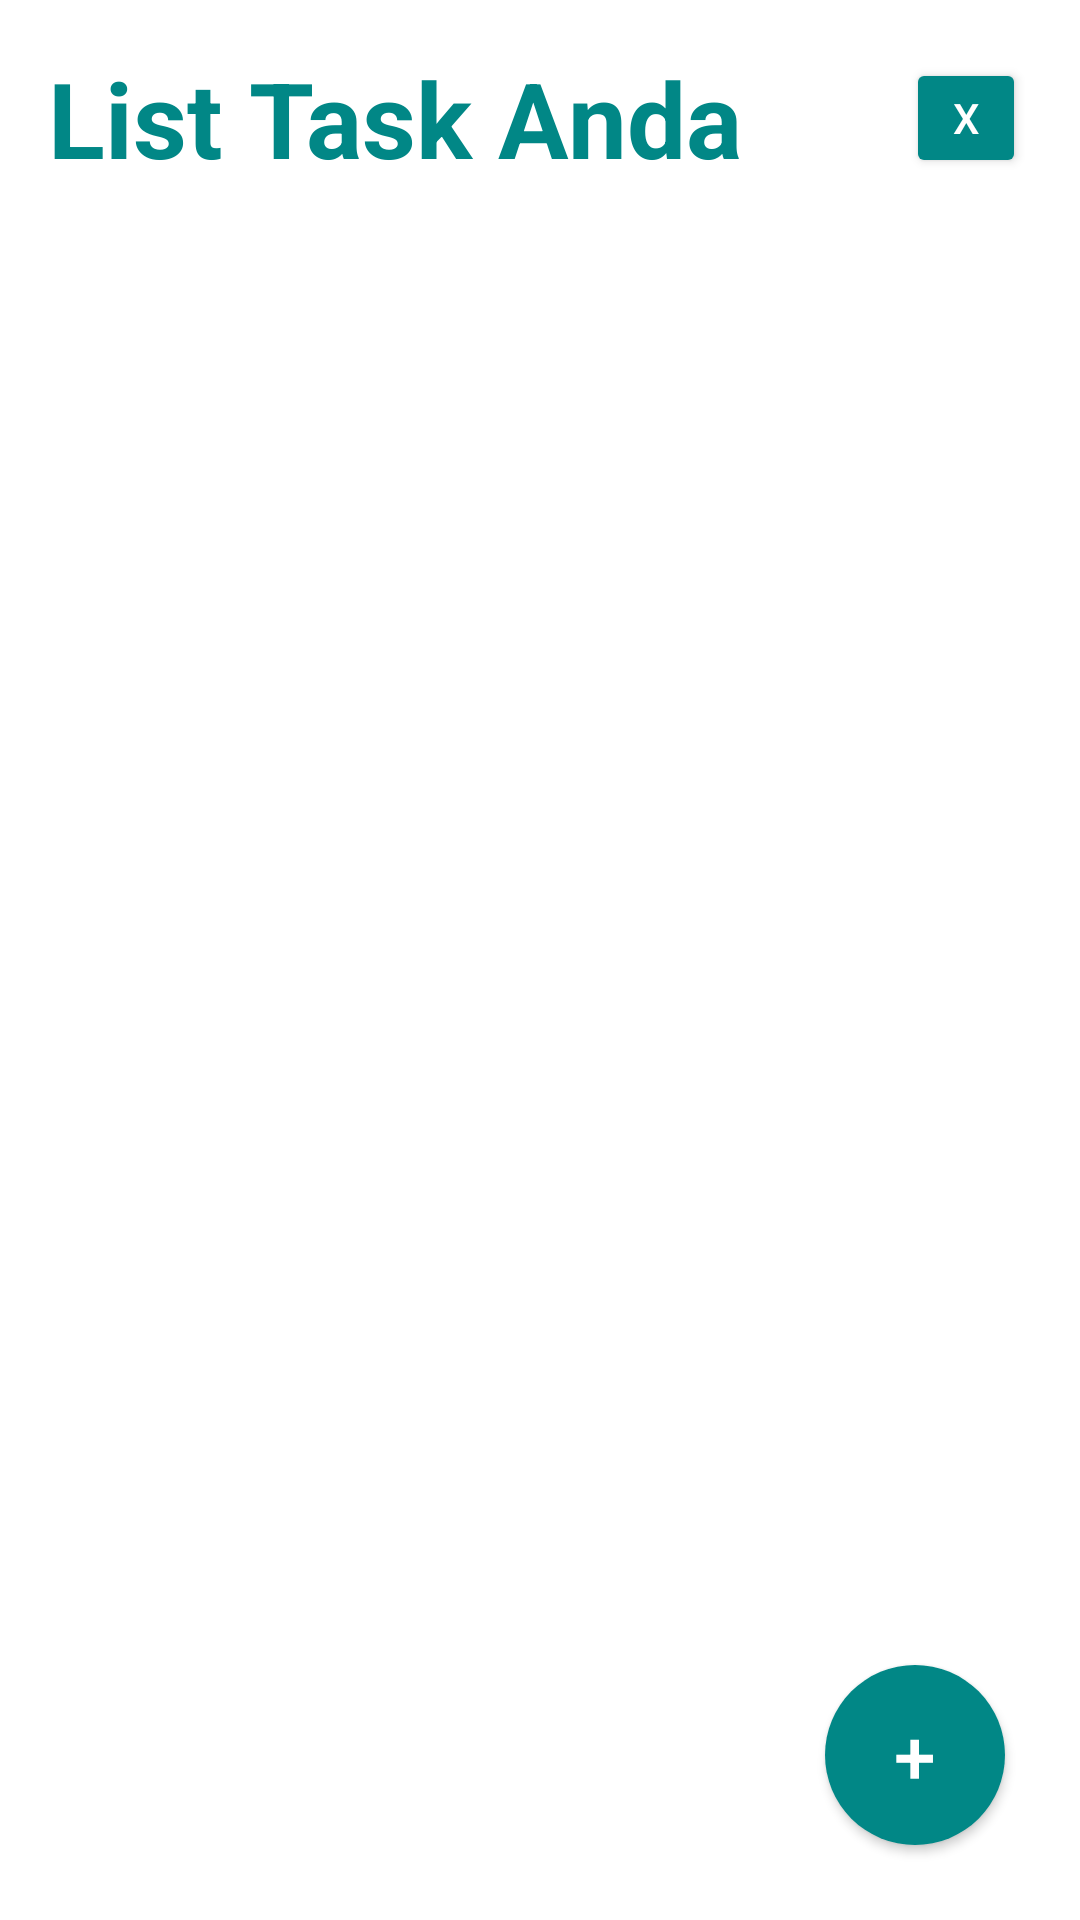

Here is an Android app screen rendered from its layout file. Give the layout XML and the strings, colors and styles it references.
<!-- AndroidManifest.xml: application theme Theme.mytheme -->
<!-- res/layout/activity_main.xml -->
<?xml version="1.0" encoding="utf-8"?>
<LinearLayout xmlns:android="http://schemas.android.com/apk/res/android"
    xmlns:tools="http://schemas.android.com/tools"
    android:layout_width="match_parent"
    android:layout_height="match_parent"
    android:orientation="vertical"
    android:background="@color/white"
    tools:context=".MainActivity">
    <LinearLayout
        android:layout_width="match_parent"
        android:layout_height="wrap_content"
        android:layout_margin="8dp"
        android:gravity="center"
        android:orientation="horizontal">

        <TextView
            android:layout_width="0dp"
            android:layout_weight="1"
            android:layout_height="wrap_content"
            android:fontFamily="sans-serif"
            android:text="List Task Anda"
            android:padding="8sp"
            android:textColor="@color/teal_700"
            android:textStyle="bold"
            android:textSize="35sp" />
        <Button
            android:id="@+id/deleteAll"
            android:layout_width="40dp"
            android:layout_height="40dp"
            android:layout_marginEnd="10dp"
            android:backgroundTint="@color/teal_700"
            android:text="X"
            android:textAllCaps="false"
            android:textColor="@color/white"
            />
    </LinearLayout>

    <FrameLayout
        android:layout_width="match_parent"
        android:layout_height="match_parent">

        <androidx.recyclerview.widget.RecyclerView
            android:id="@+id/recycler_view"
            tools:listitem="@layout/view"
            android:layout_width="match_parent"
            android:layout_height="match_parent" />

        <Button
            android:id="@+id/add"
            android:layout_width="60dp"
            android:layout_height="60dp"
            android:layout_gravity="right|bottom"
            android:layout_marginBottom="25dp"
            android:layout_marginRight="25dp"
            android:background="@drawable/circular_button"
            android:text="+"
            android:textColor="@color/white"
            android:textSize="25sp" />
    </FrameLayout>
</LinearLayout>
<!-- res/layout/view.xml (included above) -->
<?xml version="1.0" encoding="utf-8"?>
<LinearLayout xmlns:android="http://schemas.android.com/apk/res/android"
    android:layout_width="match_parent"
    android:layout_height="wrap_content"
    android:padding="15dp"
    xmlns:app="http://schemas.android.com/apk/res-auto">
    <androidx.cardview.widget.CardView
        android:layout_width="match_parent"
        android:layout_height="wrap_content"
        android:elevation="3dp"
        android:backgroundTint="@color/black"
        app:cardCornerRadius="10dp">
        <LinearLayout
            android:id="@+id/mylayout"
            android:layout_width="match_parent"
            android:layout_height="match_parent"
            android:padding="15dp"
            android:orientation="vertical">
            <TextView
                android:id="@+id/title"
                android:layout_width="match_parent"
                android:layout_height="wrap_content"
                android:text="Task anda akan Muncul disini"
                android:textStyle="bold"
                android:textSize="24sp"
                android:textColor="@color/white"
                android:fontFamily="sans-serif"/>
            <TextView
                android:id="@+id/priority"
                android:layout_width="wrap_content"
                android:layout_height="wrap_content"
                android:text="Priority - High"
                android:textSize="15sp"
                android:layout_marginTop="5dp"
                android:textColor="@color/white"
                android:fontFamily="sans-serif"/>
        </LinearLayout>
    </androidx.cardview.widget.CardView>
</LinearLayout>
<!-- resources referenced by this layout -->
<resources>
  <!-- drawable circular_button (drawable) -->
  <?xml version="1.0" encoding="utf-8"?>
  <ripple xmlns:android="http://schemas.android.com/apk/res/android"
      android:color="@color/black">
      <item>
          <shape android:shape="oval">
              <solid android:color="@color/teal_700" />
          </shape>
      </item>
  </ripple>
  <style name="Theme.mytheme" parent="Theme.MaterialComponents.Light.NoActionBar">
          
          <item name="colorPrimary">@color/teal_700</item>
          <item name="colorPrimaryVariant">@color/teal_700</item>
          <item name="colorOnPrimary">@color/white</item>
          
          <item name="colorSecondary">@color/teal_200</item>
          <item name="colorSecondaryVariant">@color/teal_700</item>
          <item name="colorOnSecondary">@color/black</item>
          
          <item name="android:statusBarColor" tools:targetApi="l">@color/black</item>
          
  
      </style>
  <!-- not gathered from this repository: default colours our renderer supplied (Android Studio template values) -->
  <color name="teal_200">#FF03DAC5</color>
  <color name="teal_700">#FF018786</color>
  <color name="black">#FF000000</color>
  <color name="white">#FFFFFFFF</color>
</resources>
